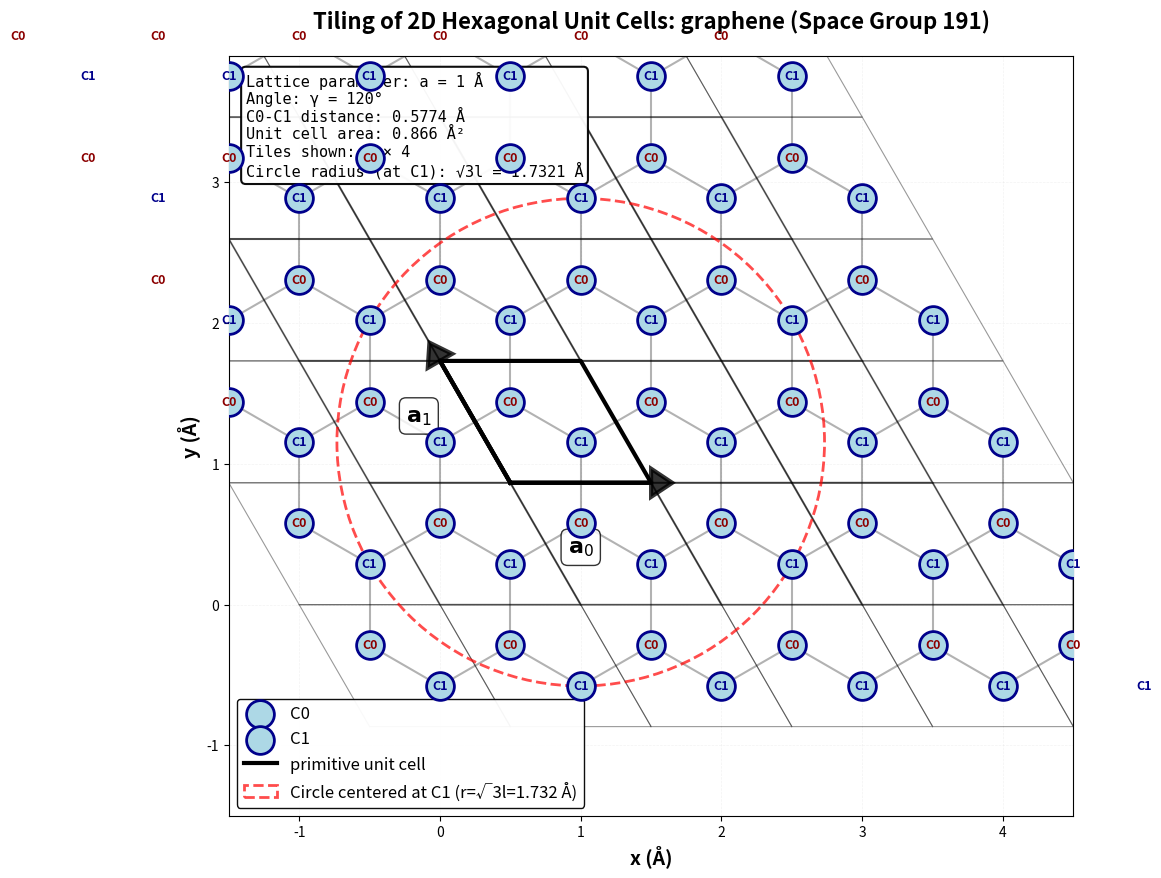

The script that saved this image:
import numpy as np
import matplotlib.pyplot as plt
from matplotlib.patches import Polygon, Circle

# Parameters from the document
l = 1  # Å

# Define basis vectors (in-plane only for 2D view)
a0 = np.array([l, 0])
a1 = np.array([np.cos(2*np.pi/3) * l, np.sin(2*np.pi/3) * l])

# Atomic positions within one unit cell (only x, y coordinates)
r_C0 = (1/3) * a0 + (2/3) * a1
r_C1 = (2/3) * a0 + (1/3) * a1

# Create figure
fig, ax = plt.subplots(figsize=(12, 11))

# Define tiling range - increased to show more cells
n_tiles_x = 5  # Number of tiles in a0 direction
n_tiles_y = 5  # Number of tiles in a1 direction

# Store all atoms for plotting
all_C0_atoms = []
all_C1_atoms = []

# Draw tiled unit cells
for i in range(-1, n_tiles_x):
    for j in range(-1, n_tiles_y):
        # Calculate origin of this unit cell
        origin = i * a0 + j * a1

        # Unit cell corners
        cell_corners = np.array([
            origin,
            origin + a0,
            origin + a0 + a1,
            origin + a1,
            origin
        ])

        # Draw unit cell (no fill, black edges)
        if 0 <= i < n_tiles_x - 1 and 0 <= j < n_tiles_y - 1:
            unit_cell = Polygon(cell_corners[:-1], fill=False,
                                edgecolor='black', linewidth=1.5, alpha=0.3, zorder=1)
            ax.add_patch(unit_cell)

        # Draw cell edges - highlight the cell at (i=1, j=1)
        ax.plot(cell_corners[:, 0], cell_corners[:, 1], 'k-',
                linewidth=1.5 if (i == 1 and j == 1) else 0.8,
                alpha=1.0 if (i == 1 and j == 1) else 0.4, zorder=2)

        # Calculate atomic positions in this cell
        C0_pos = origin + r_C0
        C1_pos = origin + r_C1

        all_C0_atoms.append(C0_pos)
        all_C1_atoms.append(C1_pos)

# Convert to arrays
all_C0_atoms = np.array(all_C0_atoms)
all_C1_atoms = np.array(all_C1_atoms)

# Draw C0-C1 bonds for all cells
for i in range(len(all_C0_atoms)):
    C0_pos = all_C0_atoms[i]
    # Find nearby C1 atoms and draw bonds
    for C1_pos in all_C1_atoms:
        distance = np.linalg.norm(C0_pos - C1_pos)
        if distance < l * 0.6:  # Only draw bonds shorter than this threshold
            ax.plot([C0_pos[0], C1_pos[0]], [C0_pos[1], C1_pos[1]],
                    'black', linewidth=1.5, linestyle='-', zorder=3, alpha=0.3)

# Plot all atoms (changed label text to C0 and C1)
ax.scatter(all_C0_atoms[:, 0], all_C0_atoms[:, 1], s=400, c='lightblue',
           edgecolors='darkblue', linewidths=2, marker='o', label='C0', zorder=10)
ax.scatter(all_C1_atoms[:, 0], all_C1_atoms[:, 1], s=400, c='lightblue',
           edgecolors='darkblue', linewidths=2, marker='o', label='C1', zorder=10)

# ---------------------------------------------------------
# NEW CODE ADDED HERE: Label ALL atoms with C0 or C1
# ---------------------------------------------------------
for x, y in all_C0_atoms:
    ax.text(x, y, 'C0', ha='center', va='center', fontsize=9,
            fontweight='bold', color='darkred', zorder=11)

for x, y in all_C1_atoms:
    ax.text(x, y, 'C1', ha='center', va='center', fontsize=9,
            fontweight='bold', color='darkblue', zorder=11)
# ---------------------------------------------------------

# Highlight the primitive unit cell (i=1, j=1) - shifted up and right
primitive_origin = a0 + a1
primitive_cell_corners = np.array([
    primitive_origin,
    primitive_origin + a0,
    primitive_origin + a0 + a1,
    primitive_origin + a1,
    primitive_origin
])
ax.plot(primitive_cell_corners[:, 0], primitive_cell_corners[:, 1], 'k-',
        linewidth=3, label='primitive unit cell', zorder=5)

# Draw basis vectors for the primitive cell - changed to black, starting from new origin
arrow_props = dict(head_width=0.2, head_length=0.15, linewidth=3, zorder=8)
ax.arrow(primitive_origin[0], primitive_origin[1], a0[0], a0[1], fc='black', ec='black',
         **arrow_props, alpha=0.8)
ax.arrow(primitive_origin[0], primitive_origin[1], a1[0], a1[1], fc='black', ec='black',
         **arrow_props, alpha=0.8)

# Add basis vector labels - changed to black
ax.text(primitive_origin[0] + a0[0]/2, primitive_origin[1] - 0.5, r'$\mathbf{a}_0$', fontsize=16, color='black',
        fontweight='bold', ha='center',
        bbox=dict(boxstyle='round', facecolor='white', alpha=0.8))
ax.text(primitive_origin[0] + a1[0]/2 - 0.4, primitive_origin[1] + a1[1]/2, r'$\mathbf{a}_1$', fontsize=16,
        color='black', fontweight='bold', ha='center',
        bbox=dict(boxstyle='round', facecolor='white', alpha=0.8))

# Add atom labels in primitive cell
primitive_r_C0 = primitive_origin + r_C0
primitive_r_C1 = primitive_origin + r_C1

# NOTE: These specific labels are commented out because the global loop above now covers them.
# ax.text(primitive_r_C0[0], primitive_r_C0[1], 'C0', ha='center', va='center', fontsize=12,
#         fontweight='bold', color='darkred', zorder=11)
# ax.text(primitive_r_C1[0], primitive_r_C1[1], 'C1', ha='center', va='center', fontsize=12,
#         fontweight='bold', color='darkblue', zorder=11)

# Draw circle centered at C1 in primitive cell with radius sqrt(3)*l
# MODIFICATION: Changed center from primitive_r_C0 to primitive_r_C1
circle_radius = np.sqrt(3) * l
circle = Circle((primitive_r_C1[0], primitive_r_C1[1]), circle_radius,
                fill=False, edgecolor='red', linewidth=2,
                linestyle='--', alpha=0.7, zorder=4,
                label=f'Circle centered at C1 (r=√3l={circle_radius:.3f} Å)')
ax.add_patch(circle)

# Add grid for reference
ax.grid(True, alpha=0.15, linestyle='--', linewidth=0.5, zorder=0)

# Set axis properties
ax.set_xlabel('x (Å)', fontsize=14, fontweight='bold')
ax.set_ylabel('y (Å)', fontsize=14, fontweight='bold')
ax.set_title('Tiling of 2D Hexagonal Unit Cells: graphene (Space Group 191)',
             fontsize=16, fontweight='bold', pad=20)

# Set equal aspect ratio
ax.set_aspect('equal')

# Set axis limits
padding = 1.0
x_min = -1.5 * l
x_max = (n_tiles_x - 0.5) * l
y_min = -1.5 * l
y_max = (n_tiles_y - 0.5) * l * np.sin(2*np.pi/3)
ax.set_xlim(x_min, x_max)
ax.set_ylim(y_min, y_max)

# Add legend
ax.legend(loc='best', fontsize=12, framealpha=0.95,
          edgecolor='black', fancybox=True)

# Add text box with information - changed to white background
textstr = f'Lattice parameter: a = {l} Å\n'
textstr += f'Angle: γ = 120°\n'
textstr += f'C0-C1 distance: {np.linalg.norm(r_C0 - r_C1):.4f} Å\n'
textstr += f'Unit cell area: {abs(np.cross(a0, a1)):.3f} Å²\n'
textstr += f'Tiles shown: {(n_tiles_x-1)} × {(n_tiles_y-1)}\n'
textstr += f'Circle radius (at C1): √3l = {circle_radius:.4f} Å'

props = dict(boxstyle='round', facecolor='white', alpha=0.95,
             edgecolor='black', linewidth=1.5)
ax.text(0.02, 0.98, textstr, transform=ax.transAxes, fontsize=11,
        verticalalignment='top', bbox=props, family='monospace')

plt.tight_layout()
plt.savefig('graphene_tiling_circle_at_C1_labeled.png', dpi=300, bbox_inches='tight')
# plt.show()

# Print information
print("Hexagonal Tiling Information")
print("=" * 60)
print(f"\nLattice parameter: a = {l} Å")
print(f"Angle between basis vectors: γ = 120°")
print(f"C0-C1 bond length: {np.linalg.norm(r_C0 - r_C1):.4f} Å")
print(f"Unit cell area: {abs(np.cross(a0, a1)):.4f} Å²")
print(f"\nNumber of unit cells shown: {(n_tiles_x-1) * (n_tiles_y-1)}")
print(f"Total atoms shown: {len(all_C0_atoms)} C0 atoms, {len(all_C1_atoms)} C1 atoms")
print(f"\nThe primitive unit cell is highlighted in black")
print(f"Each unit cell contains 1 C0 atom and 1 C1 atom")
print(f"\nCircle centered at C1 with radius √3·l = {circle_radius:.4f} Å")